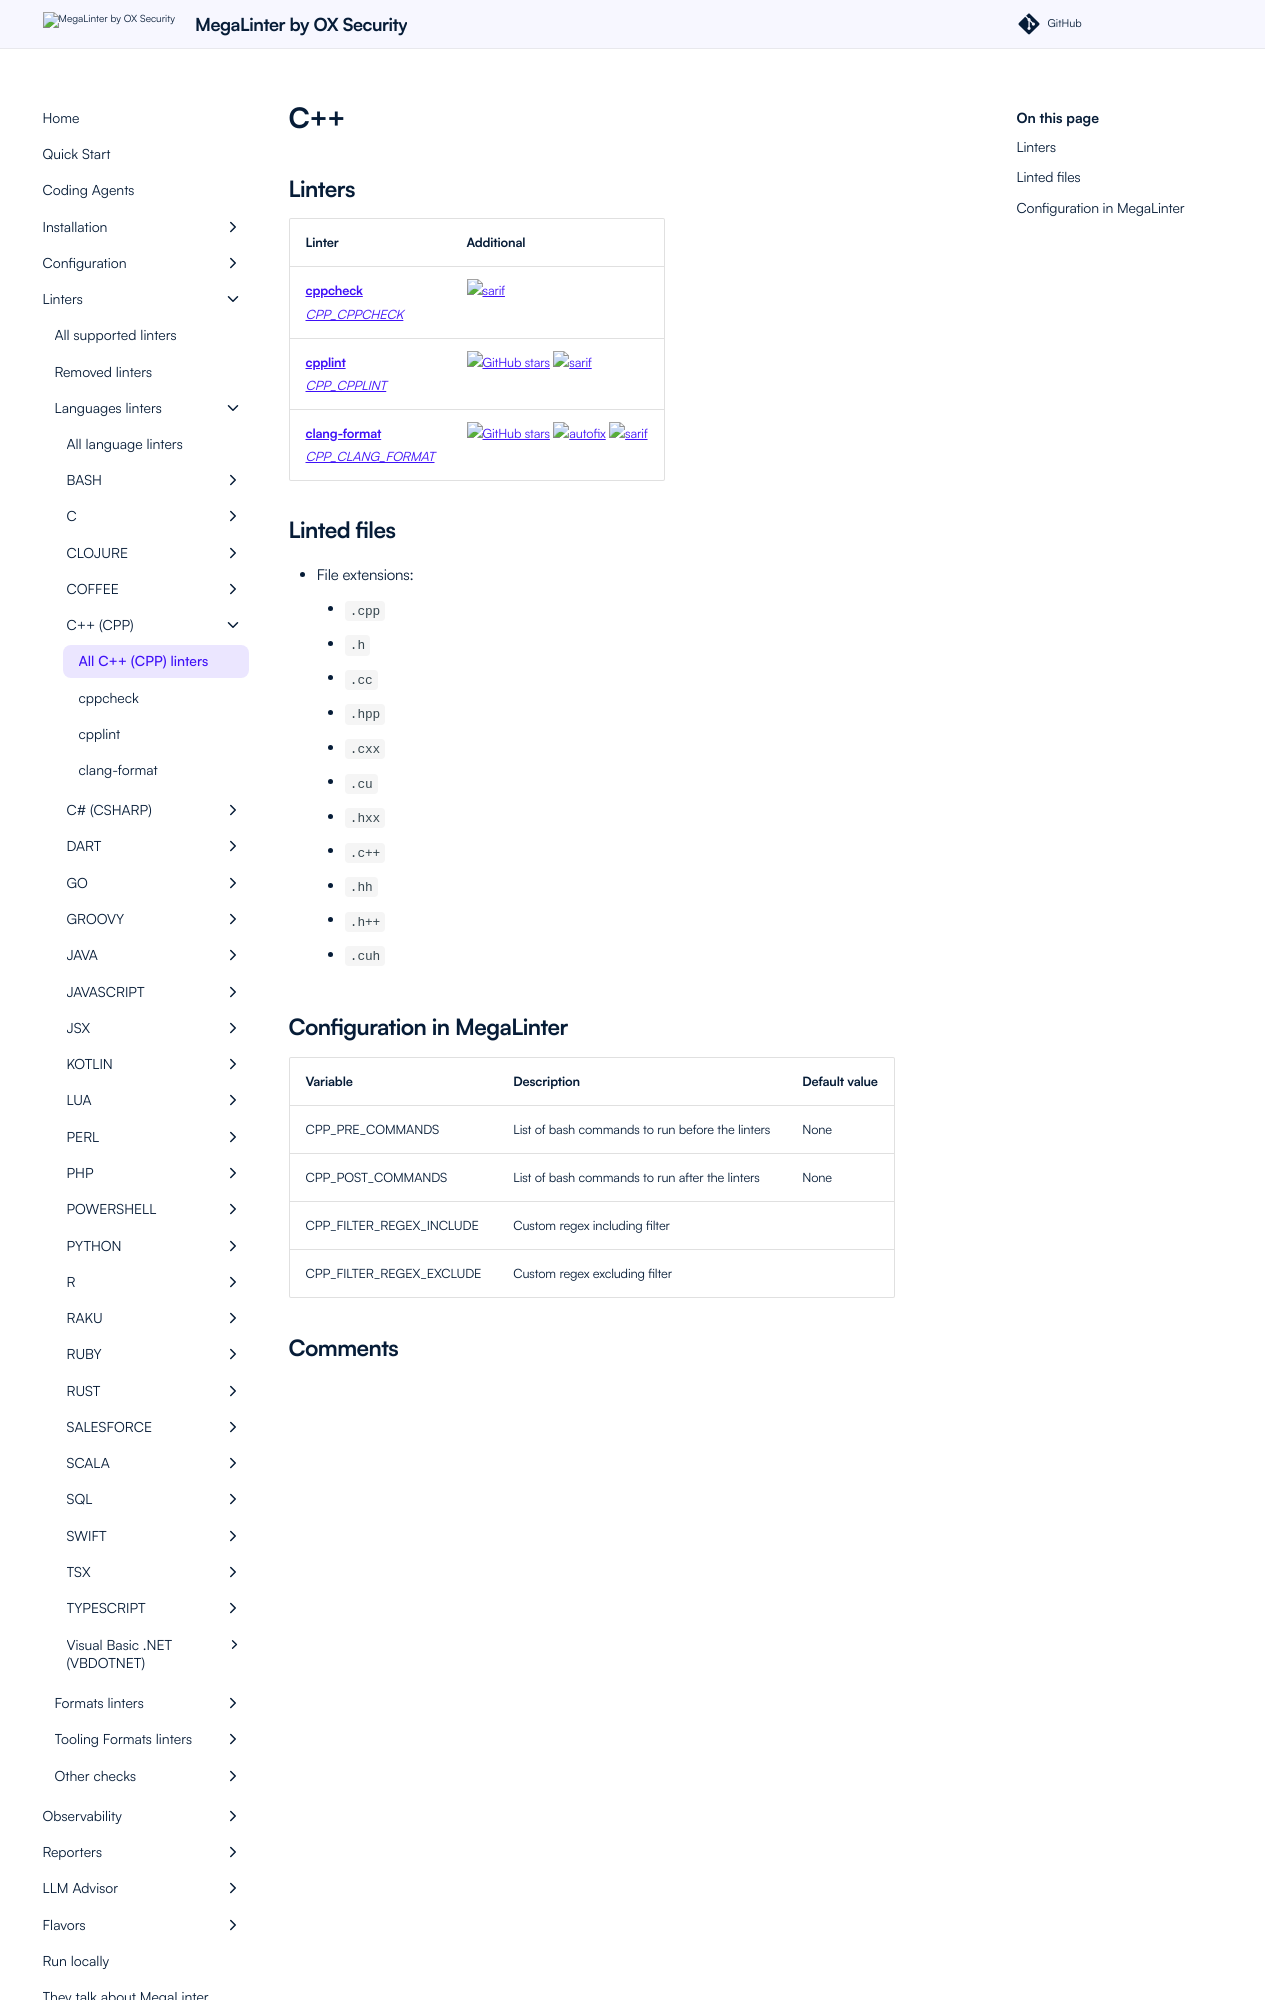

repository: oxsecurity/megalinter · page: beta/descriptors/cpp/index.html · generator: mkdocs

---
title: CPP linters in MegaLinter
description: cppcheck, cpplint, clang-format are available to analyze CPP files in MegaLinter
---
<!-- markdownlint-disable MD003 MD020 MD033 MD041 -->
<!-- @generated by .automation/build.py, please don't update manually -->
<!-- Instead, update descriptor file at https://github.com/oxsecurity/megalinter/tree/main/megalinter/descriptors/cpp.yml -->
# C++

## Linters

| Linter                                                                                | Additional                                                                                                                                                                                                                            |
|---------------------------------------------------------------------------------------|---------------------------------------------------------------------------------------------------------------------------------------------------------------------------------------------------------------------------------------|
| [**cppcheck**](cpp_cppcheck.md)<br/>[_CPP_CPPCHECK_](cpp_cppcheck.md)                 | ![sarif](https://shields.io/badge/-SARIF-orange)                                                                                                                                                                                      |
| [**cpplint**](cpp_cpplint.md)<br/>[_CPP_CPPLINT_](cpp_cpplint.md)                     | [![GitHub stars](https://img.shields.io/github/stars/cpplint/cpplint?cacheSeconds=3600)](https://github.com/cpplint/cpplint) ![sarif](https://shields.io/badge/-SARIF-orange)                                                         |
| [**clang-format**](cpp_clang_format.md)<br/>[_CPP_CLANG_FORMAT_](cpp_clang_format.md) | [![GitHub stars](https://img.shields.io/github/stars/llvm/llvm-project?cacheSeconds=3600)](https://github.com/llvm/llvm-project) ![autofix](https://shields.io/badge/-autofix-green) ![sarif](https://shields.io/badge/-SARIF-orange) |
